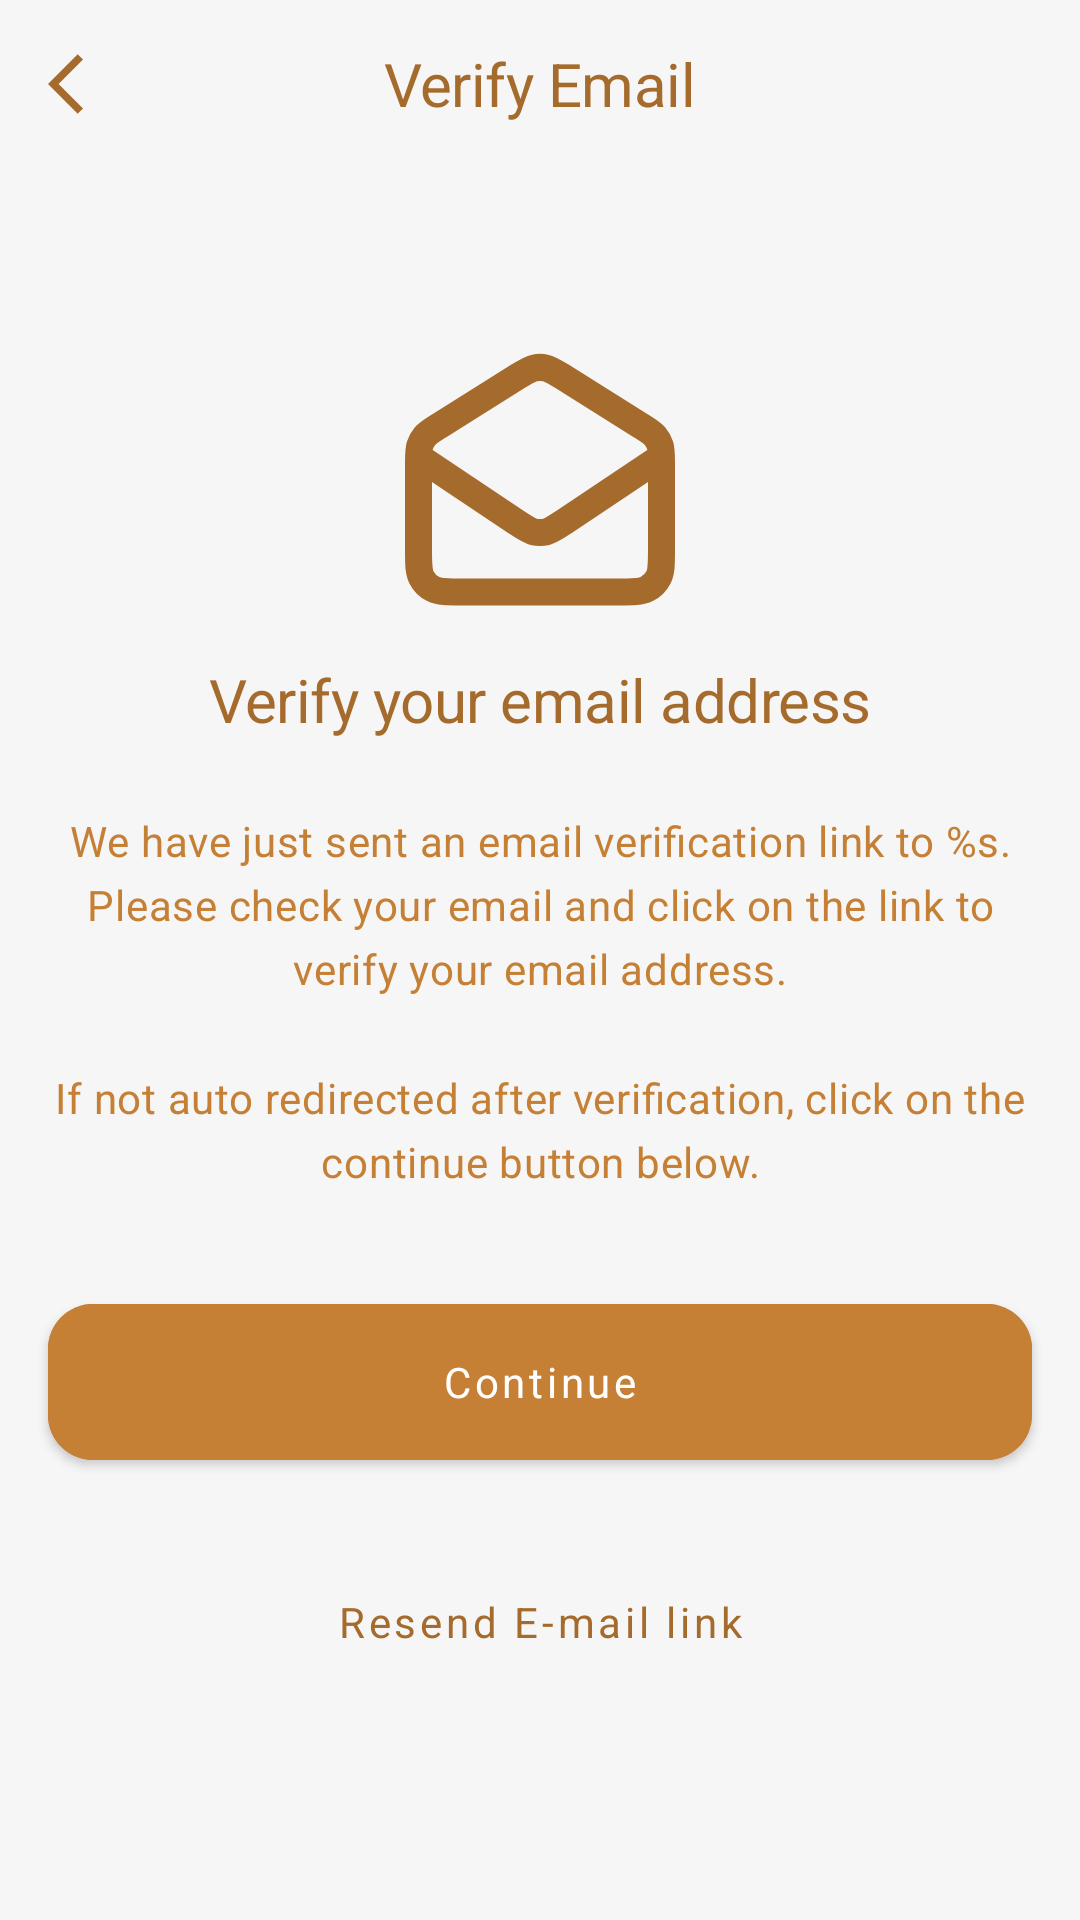

Here is an Android app screen rendered from its layout file. Give the layout XML and the strings, colors and styles it references.
<!-- AndroidManifest.xml: application theme Theme.Ohunelo -->
<!-- res/layout/fragment_verify_email.xml -->
<?xml version="1.0" encoding="utf-8"?>
<layout xmlns:android="http://schemas.android.com/apk/res/android"
    xmlns:tools="http://schemas.android.com/tools"
    xmlns:app="http://schemas.android.com/apk/res-auto">

    <data>
        <variable
            name="viewModel"
            type="com.jesse.ohunelo.presentation.viewmodels.VerifyEmailViewModel" />
    </data>
    <androidx.core.widget.NestedScrollView
        android:layout_width="match_parent"
        android:layout_height="match_parent"
        tools:context=".presentation.ui.fragment.authentication.VerifyEmailFragment"
        android:fillViewport="true"
        >

        <androidx.constraintlayout.widget.ConstraintLayout
            android:layout_width="match_parent"
            android:layout_height="match_parent">

            <com.google.android.material.appbar.MaterialToolbar
                android:id="@+id/verify_email_tool_bar"
                android:layout_width="match_parent"
                android:layout_height="?attr/actionBarSize"
                app:navigationIconTint="?attr/colorSecondaryVariant"
                app:titleTextColor="?attr/colorSecondaryVariant"
                app:titleTextAppearance="?attr/textAppearanceHeadline2"
                android:background="?attr/colorBackgroundCustom"
                app:titleCentered="true"
                app:title="@string/verify_email"
                app:navigationIcon="@drawable/arrow_back_icon"
                app:layout_constraintTop_toTopOf="parent"
                />

            <androidx.constraintlayout.widget.ConstraintLayout
                android:layout_width="match_parent"
                android:layout_height="@dimen/_0dp"
                app:layout_constraintBottom_toBottomOf="parent"
                app:layout_constraintTop_toBottomOf="@+id/verify_email_tool_bar">

                <ImageView
                    android:id="@+id/open_email_image_view"
                    android:layout_width="@dimen/_0dp"
                    android:layout_height="@dimen/_0dp"
                    android:contentDescription="@string/open_email_icon"
                    android:src="@drawable/mail_open_icon"
                    app:layout_constraintBottom_toBottomOf="parent"
                    app:layout_constraintEnd_toEndOf="parent"
                    app:layout_constraintHeight_percent=".2"
                    app:layout_constraintStart_toStartOf="parent"
                    app:layout_constraintTop_toTopOf="parent"
                    app:layout_constraintVertical_bias=".1"
                    app:layout_constraintWidth_percent=".3"
                    app:tint="?attr/colorSecondaryVariant" />

                <TextView
                    android:id="@+id/verify_email_header"
                    style="?attr/textAppearanceHeadline2"
                    android:layout_width="match_parent"
                    android:layout_height="wrap_content"
                    android:layout_marginHorizontal="@dimen/grid_2"
                    android:text="@string/verify_your_email_address"
                    android:textAlignment="center"
                    app:layout_constraintEnd_toEndOf="parent"
                    app:layout_constraintStart_toStartOf="parent"
                    app:layout_constraintTop_toBottomOf="@+id/open_email_image_view" />

                <TextView
                    android:id="@+id/verify_email_instruction_1"
                    style="?attr/textAppearanceBody2"
                    android:layout_width="match_parent"
                    android:layout_height="wrap_content"
                    android:layout_marginHorizontal="@dimen/grid_2"
                    android:layout_marginTop="@dimen/grid_3"
                    android:lineSpacingExtra="5dp"
                    android:text="@string/verify_your_email_instruction_1"
                    android:textAlignment="center"
                    android:textSize="@dimen/_14sp"
                    app:layout_constraintEnd_toEndOf="parent"
                    app:layout_constraintTop_toBottomOf="@+id/verify_email_header" />

                <TextView
                    android:id="@+id/verify_email_instruction_2"
                    style="?attr/textAppearanceBody2"
                    android:layout_width="match_parent"
                    android:layout_height="wrap_content"
                    android:layout_marginHorizontal="@dimen/grid_2"
                    android:layout_marginTop="@dimen/grid_3"
                    android:lineSpacingExtra="5dp"
                    android:text="@string/verify_your_email_instruction_2"
                    android:textAlignment="center"
                    android:textSize="@dimen/_14sp"
                    app:layout_constraintEnd_toEndOf="parent"
                    app:layout_constraintTop_toBottomOf="@+id/verify_email_instruction_1" />

                <com.google.android.material.button.MaterialButton
                    android:id="@+id/continue_button"
                    android:layout_width="@dimen/_0dp"
                    android:layout_height="@dimen/grid_8"
                    android:layout_marginHorizontal="@dimen/grid_2"
                    android:layout_marginTop="@dimen/grid_4"
                    android:backgroundTint="?attr/colorSecondary"
                    android:text="@string/continue_text"
                    app:cornerRadius="@dimen/_15dp"
                    android:enabled="@{viewModel.verifyEmailUiState.enabled}"
                    app:layout_constraintEnd_toEndOf="parent"
                    app:layout_constraintStart_toStartOf="parent"
                    app:layout_constraintTop_toBottomOf="@+id/verify_email_instruction_2" />

                <com.google.android.material.button.MaterialButton
                    android:id="@+id/resend_email_button"
                    style="@style/Widget.MaterialComponents.Button.TextButton"
                    android:layout_width="@dimen/_0dp"
                    android:layout_height="@dimen/grid_8"
                    android:layout_marginHorizontal="@dimen/grid_2"
                    android:layout_marginTop="@dimen/grid_2"
                    android:text="@string/resend_e_mail_link"
                    android:textAppearance="?attr/textAppearanceButton"
                    android:textColor="?attr/colorSecondaryVariant"
                    android:enabled="@{viewModel.verifyEmailUiState.enabled}"
                    app:layout_constraintBottom_toBottomOf="parent"
                    app:layout_constraintEnd_toEndOf="parent"
                    app:layout_constraintStart_toStartOf="parent"
                    app:layout_constraintTop_toBottomOf="@+id/continue_button"
                    app:layout_constraintVertical_bias="0" />
            </androidx.constraintlayout.widget.ConstraintLayout>

        </androidx.constraintlayout.widget.ConstraintLayout>

    </androidx.core.widget.NestedScrollView>

</layout>
<!-- resources referenced by this layout -->
<resources>
  <dimen name="_0dp">0dp</dimen>
  <dimen name="_14sp">14sp</dimen>
  <dimen name="_15dp">15dp</dimen>
  <dimen name="grid_2">16dp</dimen>
  <dimen name="grid_3">24dp</dimen>
  <dimen name="grid_4">32dp</dimen>
  <dimen name="grid_8">64dp</dimen>
  <string name="continue_text">Continue</string>
  <string name="open_email_icon">Open Email Icon</string>
  <string name="resend_e_mail_link">Resend E-mail link</string>
  <string name="verify_email">Verify Email</string>
  <string name="verify_your_email_address">Verify your email address</string>
  <string name="verify_your_email_instruction_1">We have just sent an email verification link to %s. Please check your email and click on the link to verify your email address.</string>
  <string name="verify_your_email_instruction_2">If not auto redirected after verification, click on the continue button below.</string>
  <color name="brown_400">#A56B2D</color>
  <color name="orange_500">#FFA03D</color>
  <color name="orange_brown_200">#FFC68036</color>
  <color name="white">#FFFFFFFF</color>
  <color name="gray_100">#F6F6F6</color>
  <style name="Widget.Ohunelo.Chip" parent="Widget.MaterialComponents.Chip.Choice">
          <item name="android:textColor">@color/chip_text_color_state</item>
          <item name="chipBackgroundColor">@color/chip_bg_color_state</item>
      </style>
  <color name="orange_100">#FADCBD</color>
  <style name="Widget.Ohunelo.MaterialCardView" parent="Widget.MaterialComponents.CardView">
          <item name="shapeAppearanceOverlay">@style/ShapeAppearanceOverlay.Ohunelo.AllViews</item>
      </style>
  <style name="TextAppearance.Ohunelo.Body1" parent="TextAppearance.MaterialComponents.Body1">
          <item name="fontFamily">@font/montserrat_semibold</item>
          <item name="android:textColor">?attr/colorSecondary</item>
          <item name="android:textSize">@dimen/_12sp</item>
      </style>
  <style name="TextAppearance.Ohunelo.Body2" parent="TextAppearance.MaterialComponents.Body2">
          <item name="fontFamily">@font/montserrat</item>
          <item name="android:textColor">?attr/colorSecondary</item>
          <item name="android:textSize">@dimen/_11sp</item>
      </style>
  <style name="TextAppearance.Ohunelo.Subtitle1" parent="TextAppearance.MaterialComponents.Subtitle1">
          <item name="fontFamily">@font/montserrat_bold</item>
          <item name="android:textColor">?attr/colorSecondary</item>
          <item name="android:textSize">@dimen/_12sp</item>
      </style>
  <style name="TextAppearance.Ohunelo.Subtitle2" parent="TextAppearance.MaterialComponents.Subtitle2">
          <item name="fontFamily">@font/montserrat_bold</item>
          <item name="android:textColor">?attr/colorSecondary</item>
          <item name="android:textSize">@dimen/_11sp</item>
      </style>
  <style name="TextAppearance.Ohunelo.Button" parent="TextAppearance.MaterialComponents.Button">
          <item name="fontFamily">@font/montserrat_bold</item>
          <item name="android:textColor">?attr/colorBackgroundCustom</item>
          <item name="textAllCaps">false</item>
      </style>
  <style name="TextAppearance.Ohunelo.Caption" parent="TextAppearance.MaterialComponents.Caption">
          <item name="fontFamily">@font/montserrat_medium</item>
          <item name="android:textColor">?attr/colorSecondaryVariant</item>
          <item name="android:textSize">@dimen/_11sp</item>
      </style>
  <style name="ShapeAppearanceOverlay.Ohunelo.AllViews" parent="">
          <item name="cornerFamily">rounded</item>
          <item name="cornerSize">@dimen/_20dp</item>
      </style>
  <dimen name="_22sp">22sp</dimen>
  <dimen name="_20sp">20sp</dimen>
  <dimen name="_18sp">18sp</dimen>
  <dimen name="_16sp">16sp</dimen>
  <dimen name="_12sp">12sp</dimen>
  <dimen name="_11sp">11sp</dimen>
  <dimen name="_20dp">20dp</dimen>
</resources>
